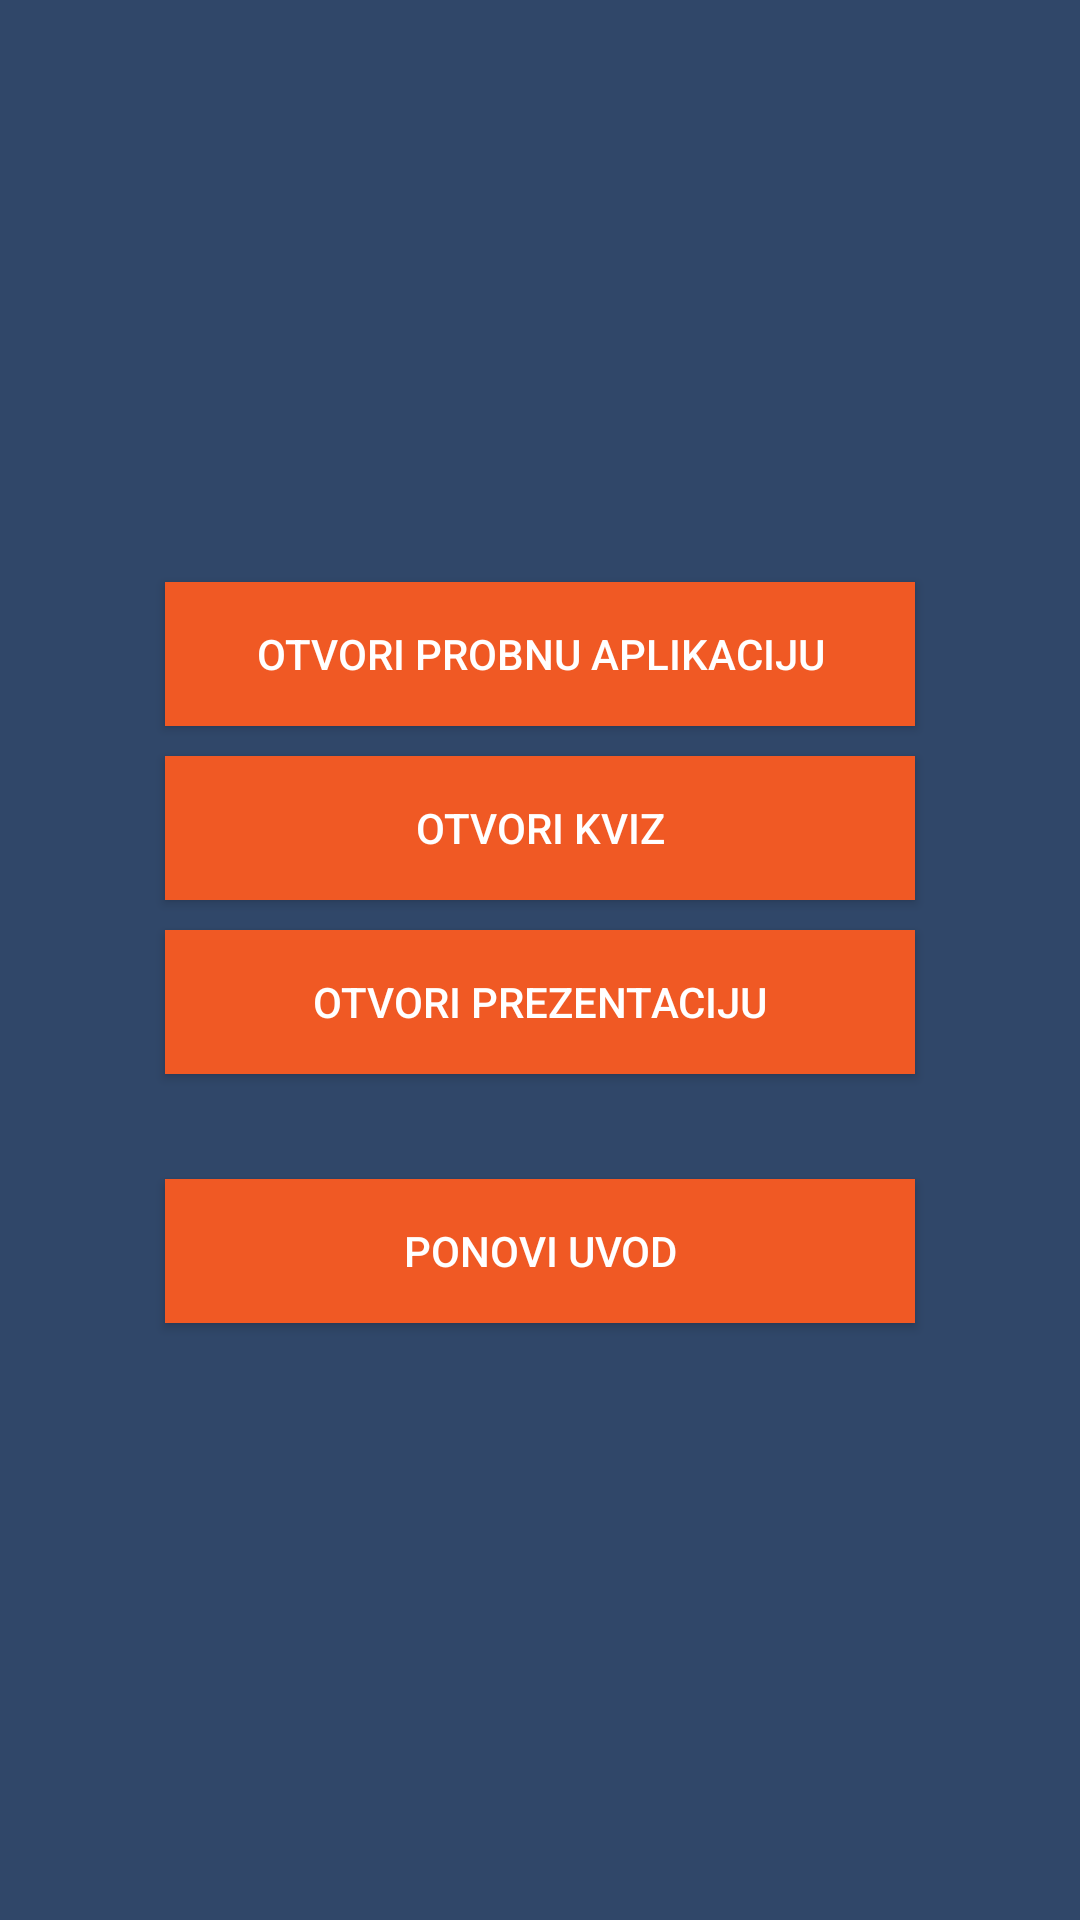

Layout XML and referenced resources for this Android screen:
<!-- AndroidManifest.xml: application theme AppTheme -->
<!-- res/layout/activity_explore.xml -->
<LinearLayout xmlns:android="http://schemas.android.com/apk/res/android"
    xmlns:app="http://schemas.android.com/apk/res-auto"
    xmlns:tools="http://schemas.android.com/tools"
    android:layout_width="match_parent"
    android:layout_height="match_parent"
    android:background="#304769"
    android:gravity="center_vertical"
    android:orientation="vertical"
    android:paddingTop="25dp"
    android:paddingBottom="30dp"
    android:paddingLeft="50dp"
    android:paddingRight="50dp">

    <Button
        android:id="@+id/button16"
        android:layout_width="match_parent"
        android:layout_height="wrap_content"
        android:layout_margin="5dp"
        android:background="#f05924"
        android:textColor="@android:color/white"
        android:text="Otvori probnu aplikaciju"
        android:onClick="startBasic" />

    <Button
        android:id="@+id/button14"
        android:layout_width="match_parent"
        android:layout_height="wrap_content"
        android:layout_margin="5dp"
        android:background="#f05924"
        android:onClick="startQuiz"
        android:text="Otvori kviz"
        android:textColor="@android:color/white" />

    <Button
        android:id="@+id/button15"
        android:layout_width="match_parent"
        android:layout_height="wrap_content"
        android:layout_margin="5dp"
        android:background="#f05924"
        android:textColor="@android:color/white"
        android:onClick="startPres"
        android:text="Otvori prezentaciju" />

    <Button
        android:id="@+id/button4"
        android:layout_width="match_parent"
        android:layout_height="wrap_content"
        android:layout_marginLeft="5dp"
        android:layout_marginTop="30dp"
        android:layout_marginRight="5dp"
        android:layout_marginBottom="5dp"
        android:background="#f05924"
        android:onClick="restartTutorial"
        android:text="Ponovi uvod"
        android:textColor="@android:color/white" />


</LinearLayout>
<!-- resources referenced by this layout -->
<resources>
  <style name="AppTheme" parent="Theme.AppCompat.Light.DarkActionBar">
          
          <item name="colorPrimary">@color/colorPrimary</item>
          <item name="colorPrimaryDark">@color/colorPrimaryDark</item>
          <item name="colorAccent">@color/colorAccent</item>
      </style>
  <color name="colorPrimary">#304769</color>
  <color name="colorPrimaryDark">#304769</color>
  <color name="colorAccent">#f05924</color>
</resources>
